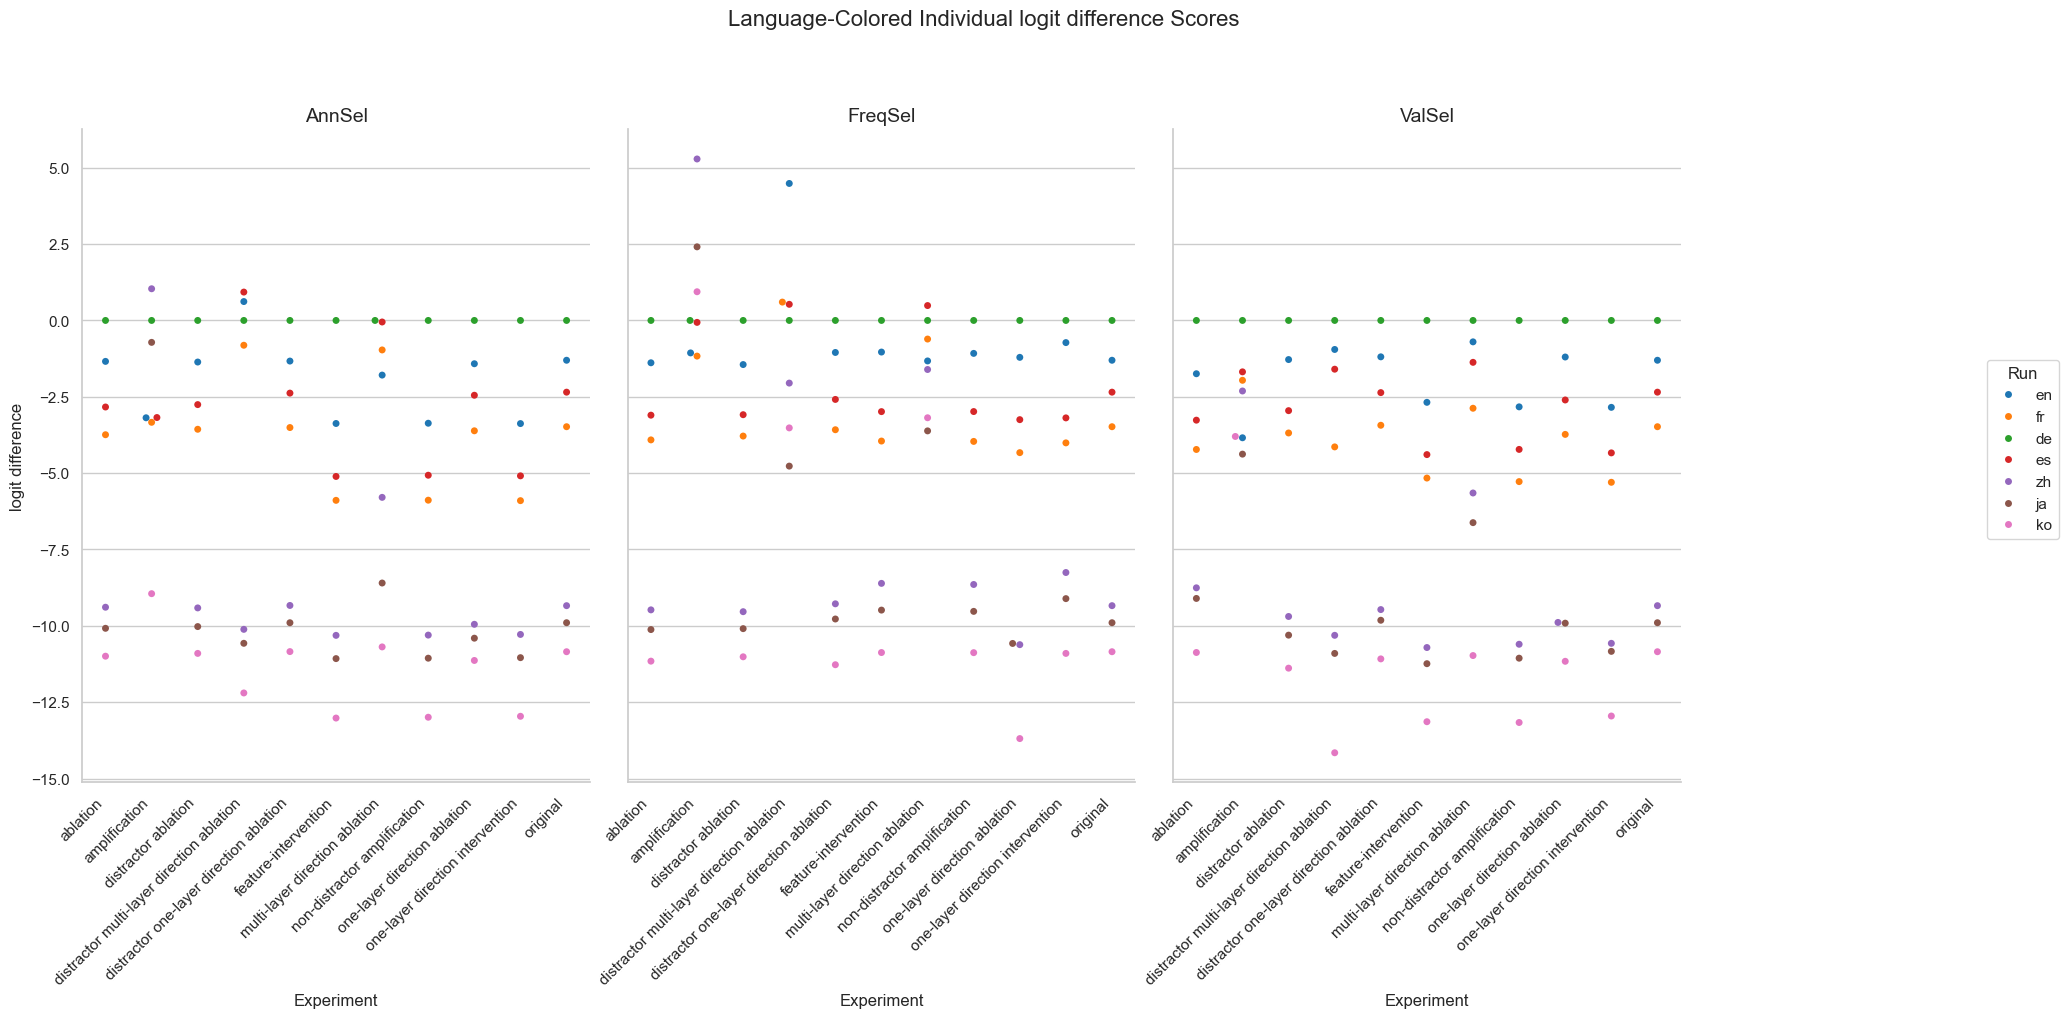

Source data for this figure (header and first rows):
Experiment, Method, Run, mean, stdev
original, AnnSel, en, -1.304, 3.659
original, AnnSel, fr, -3.48, 4.547
original, AnnSel, de, 0.0, 0.0
original, AnnSel, es, -2.348, 4.395
original, AnnSel, zh, -9.339, 4.14
original, AnnSel, ja, -9.898, 3.954
original, AnnSel, ko, -10.85, 4.914
original, FreqSel, en, -1.304, 3.659
original, FreqSel, fr, -3.48, 4.547
original, FreqSel, de, 0.0, 0.0
original, FreqSel, es, -2.348, 4.395
original, FreqSel, zh, -9.339, 4.14
original, FreqSel, ja, -9.898, 3.954
original, FreqSel, ko, -10.85, 4.914
original, ValSel, en, -1.304, 3.659
original, ValSel, fr, -3.48, 4.547
original, ValSel, de, 0.0, 0.0
original, ValSel, es, -2.348, 4.395
original, ValSel, zh, -9.339, 4.14
original, ValSel, ja, -9.898, 3.954
original, ValSel, ko, -10.85, 4.914
distractor ablation, AnnSel, en, -1.362, 3.541
distractor ablation, AnnSel, fr, -3.563, 4.451
distractor ablation, AnnSel, de, 0.0, 0.0
distractor ablation, AnnSel, es, -2.756, 4.054
distractor ablation, AnnSel, zh, -9.413, 4.027
distractor ablation, AnnSel, ja, -10.02, 3.828
distractor ablation, AnnSel, ko, -10.9, 4.727
distractor ablation, FreqSel, en, -1.444, 3.501
distractor ablation, FreqSel, fr, -3.786, 4.45
distractor ablation, FreqSel, de, 0.0, 0.0
distractor ablation, FreqSel, es, -3.086, 4.022
distractor ablation, FreqSel, zh, -9.536, 3.98
distractor ablation, FreqSel, ja, -10.09, 3.791
distractor ablation, FreqSel, ko, -11.01, 4.677
distractor ablation, ValSel, en, -1.281, 3.659
distractor ablation, ValSel, fr, -3.685, 4.642
distractor ablation, ValSel, de, 0.0, 0.0
distractor ablation, ValSel, es, -2.954, 4.222
distractor ablation, ValSel, zh, -9.693, 4.167
distractor ablation, ValSel, ja, -10.3, 3.995
distractor ablation, ValSel, ko, -11.39, 4.907
ablation, AnnSel, en, -1.341, 3.678
ablation, AnnSel, fr, -3.742, 4.67
ablation, AnnSel, de, 0.0, 0.0
ablation, AnnSel, es, -2.834, 4.283
ablation, AnnSel, zh, -9.39, 4.219
ablation, AnnSel, ja, -10.08, 3.991
ablation, AnnSel, ko, -10.99, 4.977
ablation, FreqSel, en, -1.386, 3.359
ablation, FreqSel, fr, -3.911, 4.408
ablation, FreqSel, de, 0.0, 0.0
ablation, FreqSel, es, -3.102, 3.949
ablation, FreqSel, zh, -9.477, 3.974
ablation, FreqSel, ja, -10.12, 3.801
ablation, FreqSel, ko, -11.16, 4.6
ablation, ValSel, en, -1.745, 3.755
ablation, ValSel, fr, -4.225, 4.887
ablation, ValSel, de, 0.0, 0.0
ablation, ValSel, es, -3.265, 4.42
... 171 more rows
